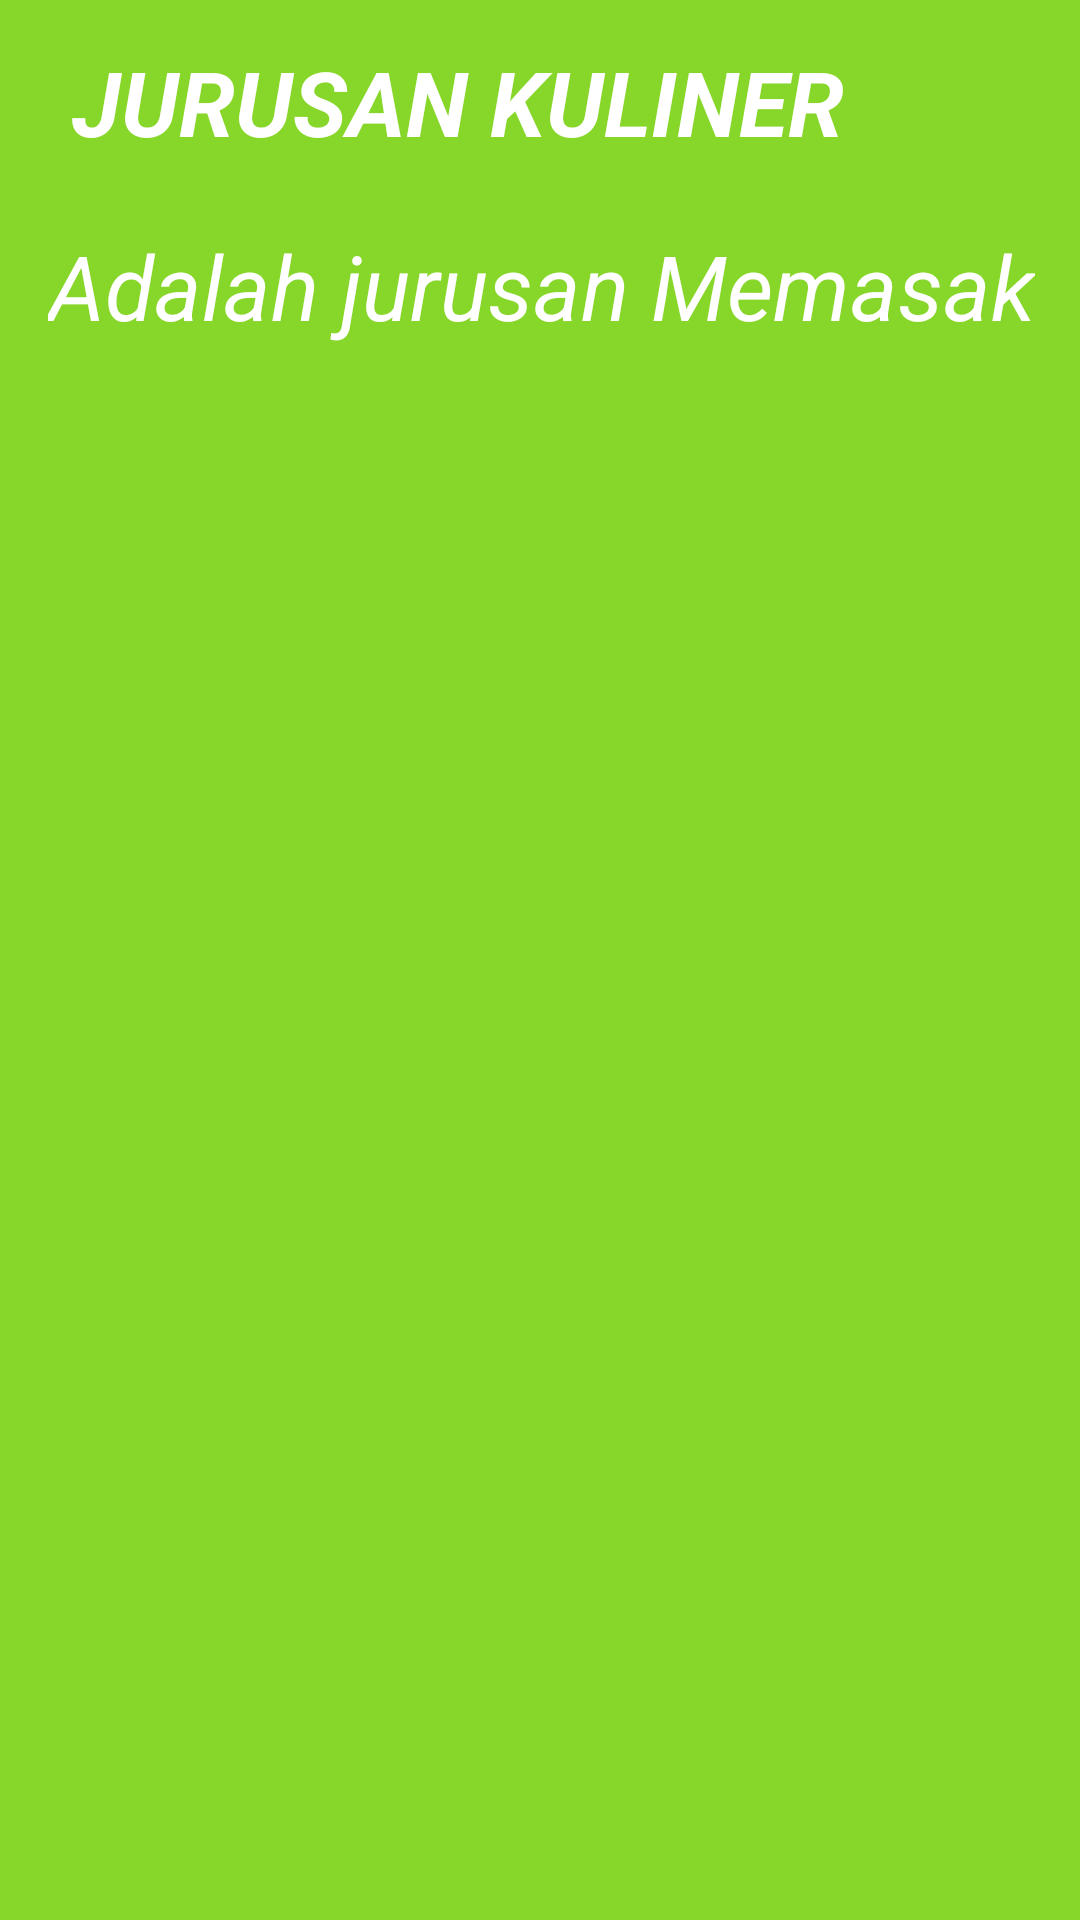

Layout XML and referenced resources for this Android screen:
<!-- AndroidManifest.xml: application theme Theme.Jobsheet14sahrul -->
<!-- res/layout/fragment_kuliner.xml -->
<FrameLayout xmlns:android="http://schemas.android.com/apk/res/android"
    xmlns:app="http://schemas.android.com/apk/res-auto"
    xmlns:tools="http://schemas.android.com/tools"
    android:layout_width="match_parent"
    android:layout_height="match_parent"
    tools:context=".BusanaFragment">

    <androidx.constraintlayout.widget.ConstraintLayout
        android:layout_width="match_parent"
        android:layout_height="match_parent"
        android:background="#87D62A">

        <TextView
            android:layout_width="wrap_content"
            android:layout_height="wrap_content"
            android:layout_marginStart="24dp"
            android:text="JURUSAN KULINER"
            android:textColor="@color/white"
            android:textSize="30sp"
            android:textStyle="bold|italic"
            app:layout_constraintBottom_toBottomOf="parent"
            app:layout_constraintStart_toStartOf="parent"
            app:layout_constraintTop_toTopOf="parent"
            app:layout_constraintVertical_bias="0.023" />

        <TextView
            android:layout_width="wrap_content"
            android:layout_height="wrap_content"
            android:layout_marginStart="16dp"
            android:fontFamily="sans-serif"
            android:text="Adalah jurusan Memasak"
            android:textColor="@color/white"
            android:textSize="30sp"
            android:textStyle="italic"
            app:layout_constraintBottom_toBottomOf="parent"
            app:layout_constraintStart_toStartOf="parent"
            app:layout_constraintTop_toTopOf="parent"
            app:layout_constraintVertical_bias="0.125" />

    </androidx.constraintlayout.widget.ConstraintLayout>


</FrameLayout>
<!-- resources referenced by this layout -->
<resources>
  <style name="Theme.Jobsheet14sahrul" parent="Theme.MaterialComponents.DayNight.DarkActionBar">
          
          <item name="colorPrimary">@color/purple_500</item>
          <item name="colorPrimaryVariant">@color/purple_700</item>
          <item name="colorOnPrimary">@color/white</item>
          
          <item name="colorSecondary">@color/teal_200</item>
          <item name="colorSecondaryVariant">@color/teal_700</item>
          <item name="colorOnSecondary">@color/black</item>
          
          <item name="android:statusBarColor" tools:targetApi="l">?attr/colorPrimaryVariant</item>
          
      </style>
  <!-- not gathered from this repository: default colours our renderer supplied (Android Studio template values) -->
  <color name="purple_500">#FF6200EE</color>
  <color name="purple_700">#FF3700B3</color>
  <color name="teal_200">#FF03DAC5</color>
  <color name="teal_700">#FF018786</color>
  <color name="black">#FF000000</color>
  <color name="white">#FFFFFFFF</color>
</resources>
